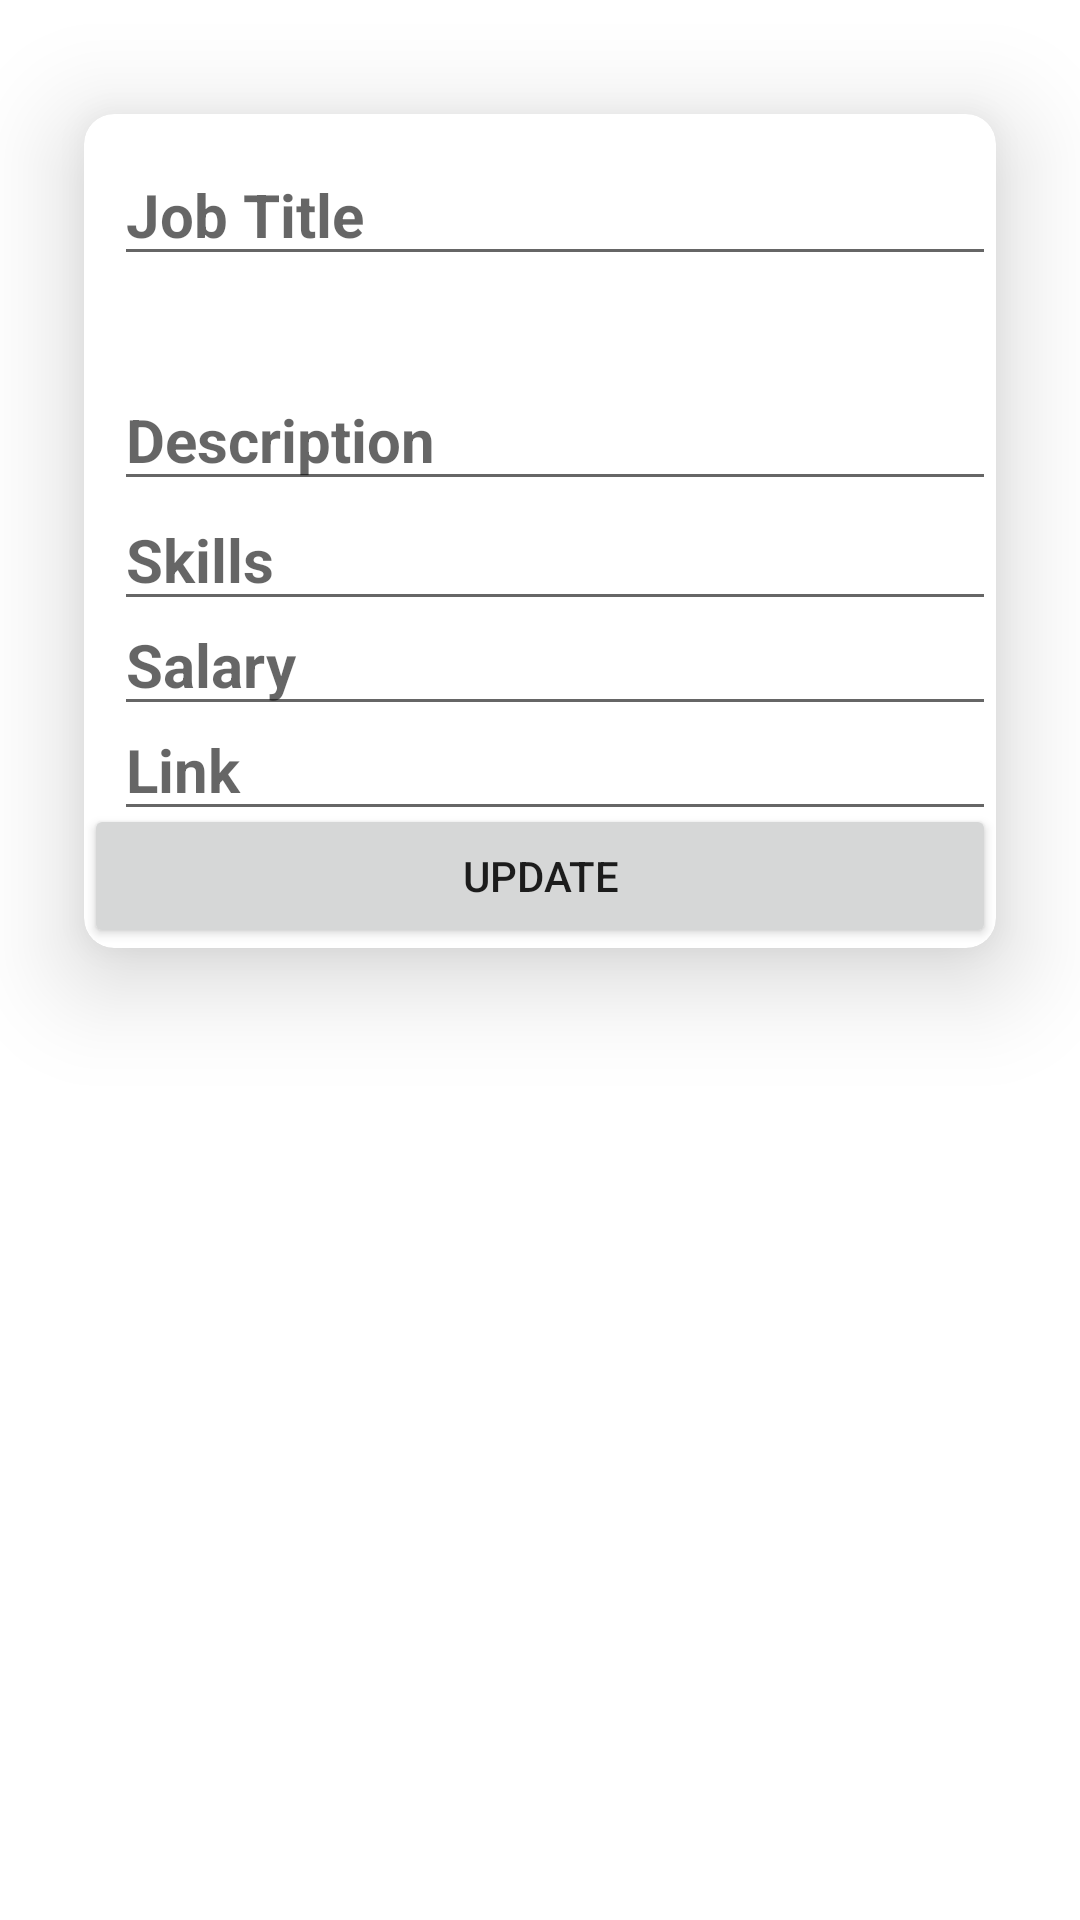

Android layout source for this screen:
<!-- AndroidManifest.xml: application theme Theme.Jobportal -->
<!-- res/layout/content.xml -->
<?xml version="1.0" encoding="utf-8"?>
<androidx.constraintlayout.widget.ConstraintLayout xmlns:android="http://schemas.android.com/apk/res/android"
    xmlns:app="http://schemas.android.com/apk/res-auto"
    xmlns:tools="http://schemas.android.com/tools"
    android:layout_width="match_parent"
    android:layout_height="match_parent">

    <androidx.cardview.widget.CardView
        android:id="@+id/cardView"
        android:layout_width="match_parent"
        android:layout_height="wrap_content"
        android:layout_margin="5dp"
        app:cardBackgroundColor="@color/white"
        app:cardCornerRadius="10dp"
        app:cardElevation="20dp"
        app:cardMaxElevation="12dp"
        app:cardPreventCornerOverlap="true"
        app:cardUseCompatPadding="true"
        app:layout_constraintBottom_toBottomOf="parent"
        app:layout_constraintEnd_toEndOf="parent"
        app:layout_constraintHorizontal_bias="0.444"
        app:layout_constraintStart_toStartOf="parent"
        app:layout_constraintTop_toTopOf="parent"
        app:layout_constraintVertical_bias="0.0">

        <EditText
            android:id="@+id/titletxt2"
            android:layout_width="match_parent"
            android:layout_height="wrap_content"
            android:layout_marginLeft="10sp"
            android:layout_marginTop="10sp"
            android:maxLines="1"
            android:hint="Job Title"
            android:textSize="20sp"
            android:textStyle="bold" />

        <EditText
            android:id="@+id/desctxt1"
            android:layout_width="match_parent"
            android:layout_height="wrap_content"
            android:layout_marginLeft="10sp"
            android:layout_marginTop="85sp"
            android:maxLines="1"
            android:hint="Description"
            android:textSize="20sp"
            android:textStyle="bold" />

        <EditText
            android:id="@+id/skillstxt2"
            android:layout_width="match_parent"
            android:layout_height="wrap_content"
            android:layout_marginLeft="10sp"
            android:layout_marginTop="125sp"
            android:maxLines="1"
            android:hint="Skills"
            android:textSize="20sp"
            android:textStyle="bold" />

        <EditText
            android:id="@+id/salarystxt2"
            android:layout_width="match_parent"
            android:layout_height="wrap_content"
            android:layout_marginLeft="10sp"
            android:layout_marginTop="160sp"
            android:maxLines="1"
            android:hint="Salary"
            android:textColor="#FF0000"
            android:textSize="20sp"
            android:textStyle="bold" />

        <EditText
            android:id="@+id/linkstxt2"
            android:layout_width="match_parent"
            android:layout_height="wrap_content"
            android:layout_marginLeft="10sp"
            android:layout_marginTop="195sp"
            android:autoLink="web"
            android:clickable="false"
            android:linksClickable="true"
            android:maxLines="1"
            android:minWidth="48dp"
            android:hint="Link"
            android:textColor="#006DFF"
            android:textSize="20sp"
            android:textStyle="bold" />

        <Button
            android:id="@+id/update"
            android:layout_width="match_parent"
            android:layout_height="wrap_content"
            android:layout_marginTop="230dp"
            android:text="Update" />
    </androidx.cardview.widget.CardView>

</androidx.constraintlayout.widget.ConstraintLayout>
<!-- resources referenced by this layout -->
<resources>
  <color name="white">#FFFFFFFF</color>
  <style name="Theme.Jobportal" parent="Theme.MaterialComponents.DayNight.DarkActionBar">
          
          <item name="colorPrimary">@color/purple_500</item>
          <item name="colorPrimaryVariant">@color/purple_700</item>
          <item name="colorOnPrimary">@color/white</item>
          
          <item name="colorSecondary">@color/teal_200</item>
          <item name="colorSecondaryVariant">@color/teal_700</item>
          <item name="colorOnSecondary">@color/black</item>
          
          <item name="android:statusBarColor" tools:targetApi="l">?attr/colorPrimaryVariant</item>
          
      </style>
  <color name="purple_500">#FF6200EE</color>
  <color name="purple_700">#FF3700B3</color>
  <color name="teal_200">#FF03DAC5</color>
  <color name="teal_700">#FF018786</color>
  <color name="black">#FF000000</color>
</resources>
